Run: headless pygame with SDL's dummy video driver; simulated clock (each Clock.tick advances the game by its frame time, no real sleeping); random seed 0; keys injected as events and as key.get_pressed() state; no mouse input.
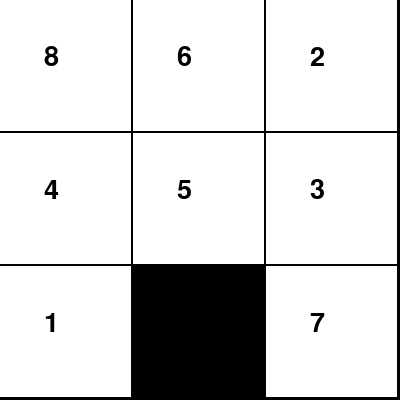
Frame 1 of 4 · flips 1–60 · no input
Frame 2 of 4 · flips 61–180 · tapped SPACE, RETURN · held RIGHT (→), D · screen unchanged from frame 1, image omitted
Frame 3 of 4 · flips 181–300 · held DOWN (↓), S · screen unchanged from frame 2, image omitted
Frame 4 of 4 · flips 301–420 · held LEFT (←), A, UP (↑), W · screen unchanged from frame 3, image omitted

The pygame program that drew these frames:

import pygame
import random

# تنظیمات اولیه
pygame.init()
WIDTH, HEIGHT = 400, 400
GRID_SIZE = 3
TILE_SIZE = WIDTH // GRID_SIZE

screen = pygame.display.set_mode((WIDTH, HEIGHT))
pygame.display.set_caption("Sliding Puzzle")

# ایجاد صفحه
tiles = [(x + y * GRID_SIZE) for y in range(GRID_SIZE) for x in range(GRID_SIZE)]
tiles[-1] = -1  # جای خالی
random.shuffle(tiles)

def draw():
    screen.fill((0, 0, 0))
    for i, num in enumerate(tiles):
        if num == -1: continue
        x = (i % GRID_SIZE) * TILE_SIZE
        y = (i // GRID_SIZE) * TILE_SIZE
        pygame.draw.rect(screen, (255, 255, 255), (x, y, TILE_SIZE-2, TILE_SIZE-2))
        font = pygame.font.Font(None, 40)
        text = font.render(str(num+1), True, (0, 0, 0))
        screen.blit(text, (x + TILE_SIZE//3, y + TILE_SIZE//3))

running = True
while running:
    for event in pygame.event.get():
        if event.type == pygame.QUIT:
            running = False
        elif event.type == pygame.KEYDOWN:
            # منطق حرکت کاشی‌ها
            pass
            
    draw()
    pygame.display.flip()

pygame.quit()
